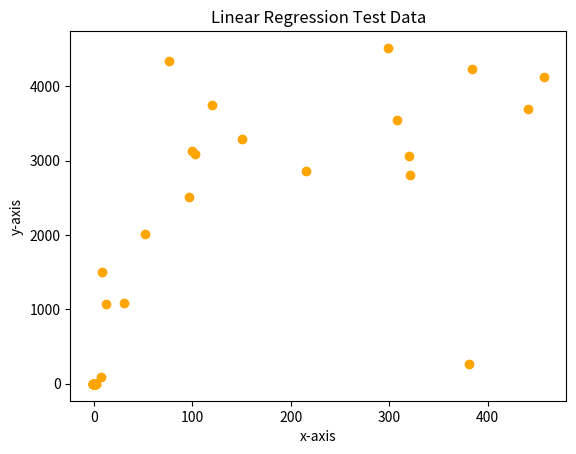

Reproduce this figure in Python.
# Import the required libraries
from matplotlib import pyplot as plt  # For plotting data
import random                         # For generating random data

# Function to plot data as either a scatter plot or a line plot
def plot(x_values, y_values, is_scatter):
    if is_scatter == True:
        # Create a scatter plot for raw or observed data
        plt.scatter(x_values, y_values, color="orange")
    else:
        # Create a line plot for predicted/trend data
        plt.plot(x_values, y_values, color="orange")
    
    # Label the plot
    plt.title("Linear Regression Test Data")
    plt.xlabel("x-axis")
    plt.ylabel("y-axis")
    
    # Display the plot
    plt.show()

# Function to compute the mean and standard deviation of a list of values
def mean_and_stddev(values):
    mean = 0
    std_dev = 0

    # Compute mean
    for i in range(len(values)):
        mean += values[i]
    mean = mean / len(values)

    # Compute standard deviation
    for i in range(len(values)):
        std_dev += (values[i] - mean) ** 2
    std_dev = (std_dev / len(values)) ** 0.5

    return mean, std_dev

# Function to apply Z-Score normalization to x and y data
def Z_Score_Normalization(x_values, mean_x, std_dev_x, y_values, mean_y, std_dev_y):
    # Create empty arrays to store normalized values
    x_standardized = [0] * len(x_values)
    y_standardized = [0] * len(y_values)

    # Apply Z-score normalization to each value
    for i in range(len(x_values)):
        x_standardized[i] = (x_values[i] - mean_x) / std_dev_x
        y_standardized[i] = (y_values[i] - mean_y) / std_dev_y
    #Return the normalized values
    return x_standardized, y_standardized

# Main function: orchestrates data generation, normalization, and plotting
def main():
    x_values = []
    y_values = []

    # Generate 20 random (x, y) data points
    for i in range(20):
        x_values.append(random.randint(1, 500))      # Random x between 1 and 500
        y_values.append(random.randint(1, 5000))     # Random y between 1 and 5000

    """
    Polynomial Regression Setup:
    - We define w as a list of weights (slopes) for a 15-degree polynomial.
    - The model is: y = w[0] * x^15 + w[1] * x^14 + ... + w[14] * x + b
    - Initially, all weights and bias b are set to 0.
    """
    w = [0] * 15
    b = 0

    # Plot the raw (unstandardized) data
    plot(x_values, y_values, True)

    # Compute mean and standard deviation of x and y
    mean_x, std_dev_x = mean_and_stddev(x_values)
    mean_y, std_dev_y = mean_and_stddev(y_values)

    # Print the mean and standard deviation for reference
    print(f"Mean X: {mean_x}, StdDev X: {std_dev_x}")
    print(f"Mean Y: {mean_y}, StdDev Y: {std_dev_y}")

    # Normalize the x and y values using Z-score normalization
    x_standardized, y_standardized = Z_Score_Normalization(
        x_values, mean_x, std_dev_x, y_values, mean_y, std_dev_y
    )

    # Plot the normalized data to see how it's centered and scaled
    plot(x_standardized, y_standardized, True)

# Run the main function only if this script is being executed directly
if __name__ == "__main__":
    main()